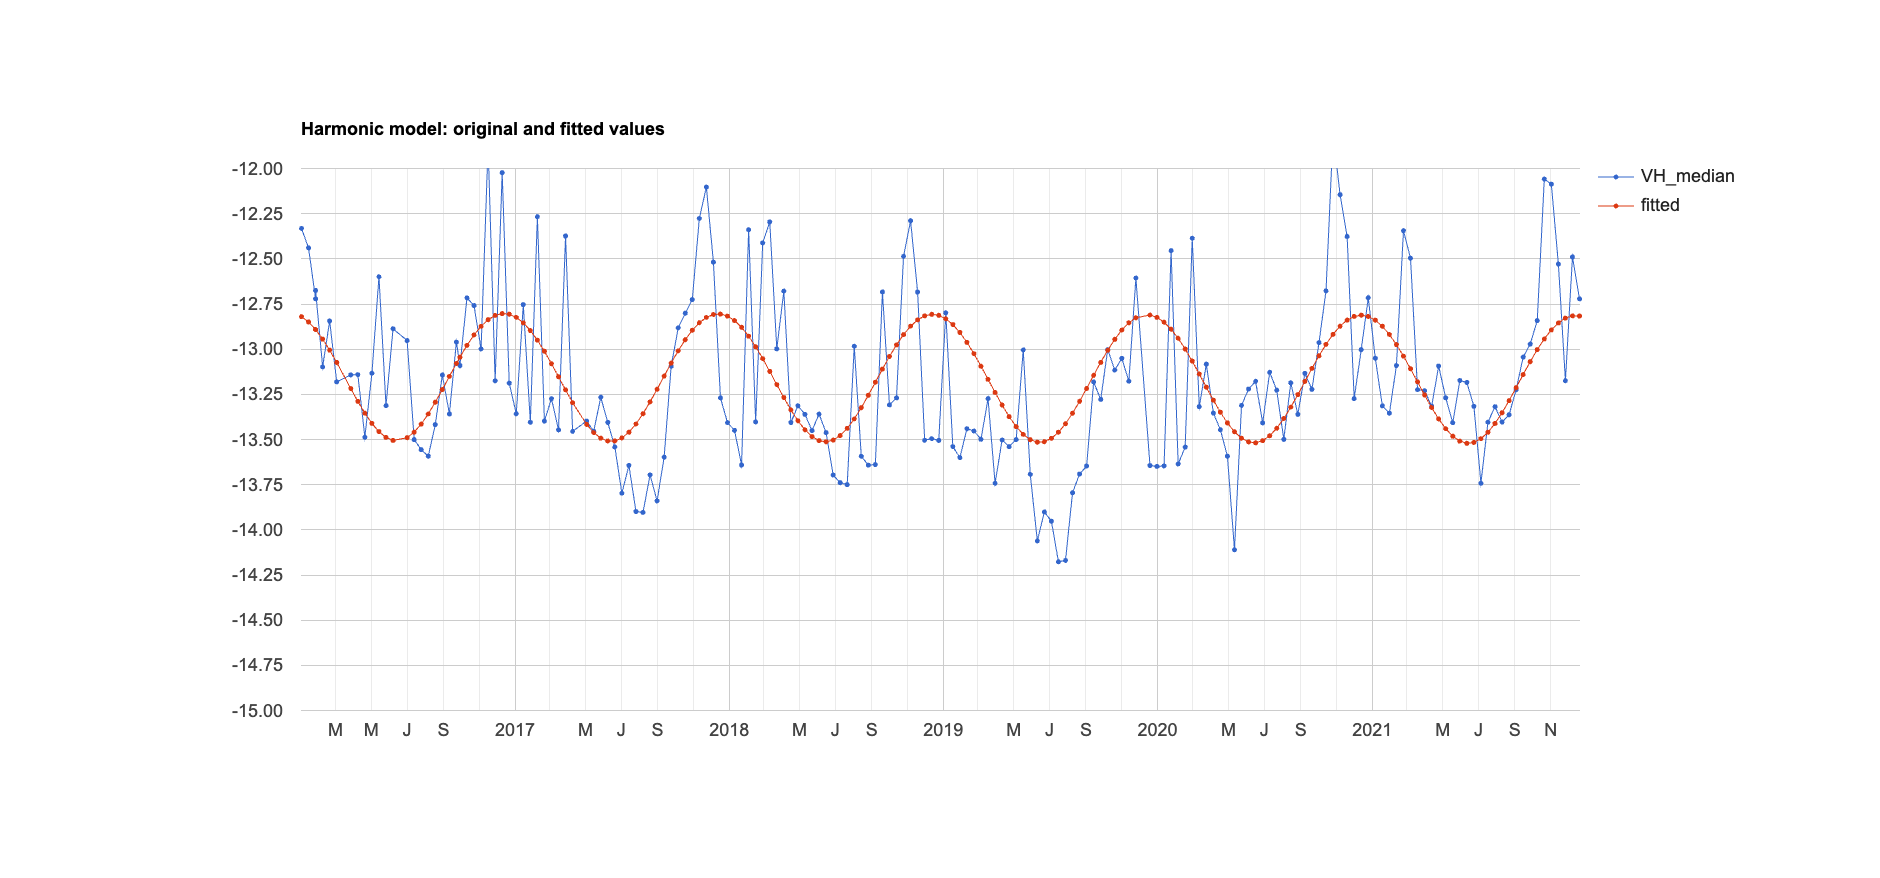

Values plotted in this chart, from the file beside it:
system:time_start, VH_median, fitted
Jan 3, 2016, -12.33, -12.82
Jan 15, 2016, -12.44, -12.85
Jan 27, 2016, -12.72, -12.89
Jan 27, 2016, -12.68, -12.89
Feb 8, 2016, -13.1, -12.94
Feb 20, 2016, -12.84, -13.01
Mar 3, 2016, -13.18, -13.07
Mar 27, 2016, -13.14, -13.22
Apr 8, 2016, -13.14, -13.29
Apr 20, 2016, -13.49, -13.35
May 2, 2016, -13.13, -13.41
May 14, 2016, -12.6, -13.46
May 26, 2016, -13.31, -13.49
Jun 7, 2016, -12.89, -13.51
Jul 1, 2016, -12.95, -13.49
Jul 13, 2016, -13.5, -13.46
Jul 25, 2016, -13.56, -13.41
Aug 6, 2016, -13.59, -13.36
Aug 18, 2016, -13.42, -13.29
Aug 30, 2016, -13.14, -13.22
Sep 11, 2016, -13.36, -13.15
Sep 23, 2016, -12.96, -13.08
Sep 29, 2016, -13.09, -13.04
Oct 11, 2016, -12.72, -12.98
Oct 23, 2016, -12.76, -12.92
Nov 4, 2016, -13, -12.87
Nov 16, 2016, -11.87, -12.84
Nov 28, 2016, -13.18, -12.81
Dec 10, 2016, -12.02, -12.8
Dec 22, 2016, -13.19, -12.81
Jan 3, 2017, -13.36, -12.82
Jan 15, 2017, -12.75, -12.85
Jan 27, 2017, -13.4, -12.9
Feb 8, 2017, -12.27, -12.95
Feb 20, 2017, -13.4, -13.01
Mar 4, 2017, -13.27, -13.08
Mar 16, 2017, -13.45, -13.15
Mar 28, 2017, -12.37, -13.22
Apr 9, 2017, -13.46, -13.3
May 3, 2017, -13.4, -13.42
May 15, 2017, -13.46, -13.46
May 27, 2017, -13.27, -13.49
Jun 8, 2017, -13.41, -13.51
Jun 20, 2017, -13.54, -13.51
Jul 2, 2017, -13.8, -13.49
Jul 14, 2017, -13.64, -13.46
Jul 26, 2017, -13.9, -13.41
Aug 7, 2017, -13.9, -13.36
Aug 19, 2017, -13.7, -13.29
Aug 31, 2017, -13.84, -13.22
Sep 12, 2017, -13.6, -13.15
Sep 24, 2017, -13.09, -13.08
Oct 6, 2017, -12.88, -13.01
Oct 18, 2017, -12.8, -12.95
Oct 30, 2017, -12.73, -12.89
Nov 11, 2017, -12.28, -12.85
Nov 23, 2017, -12.1, -12.82
Dec 5, 2017, -12.52, -12.81
Dec 17, 2017, -13.27, -12.81
Dec 29, 2017, -13.41, -12.82
... 120 more rows
